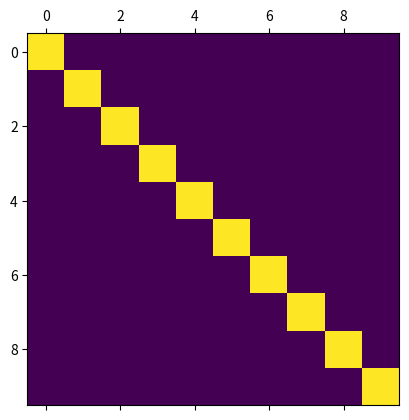

Source code (Python):
import numpy as np
import matplotlib.pyplot as plt


# width and height of grid
w = 10
h = 10

# generates 2d matrix size[w][h]
gridplot = [[0 for x in range(w)] for y in range(h)]

gridplot[0][0] = 1
gridplot[1][1] = 1
gridplot[2][2] = 1
gridplot[3][3] = 1
gridplot[4][4] = 1
gridplot[5][5] = 1
gridplot[6][6] = 1
gridplot[7][7] = 1
gridplot[8][8] = 1
gridplot[9][9] = 1

plt.matshow(gridplot)
plt.show()